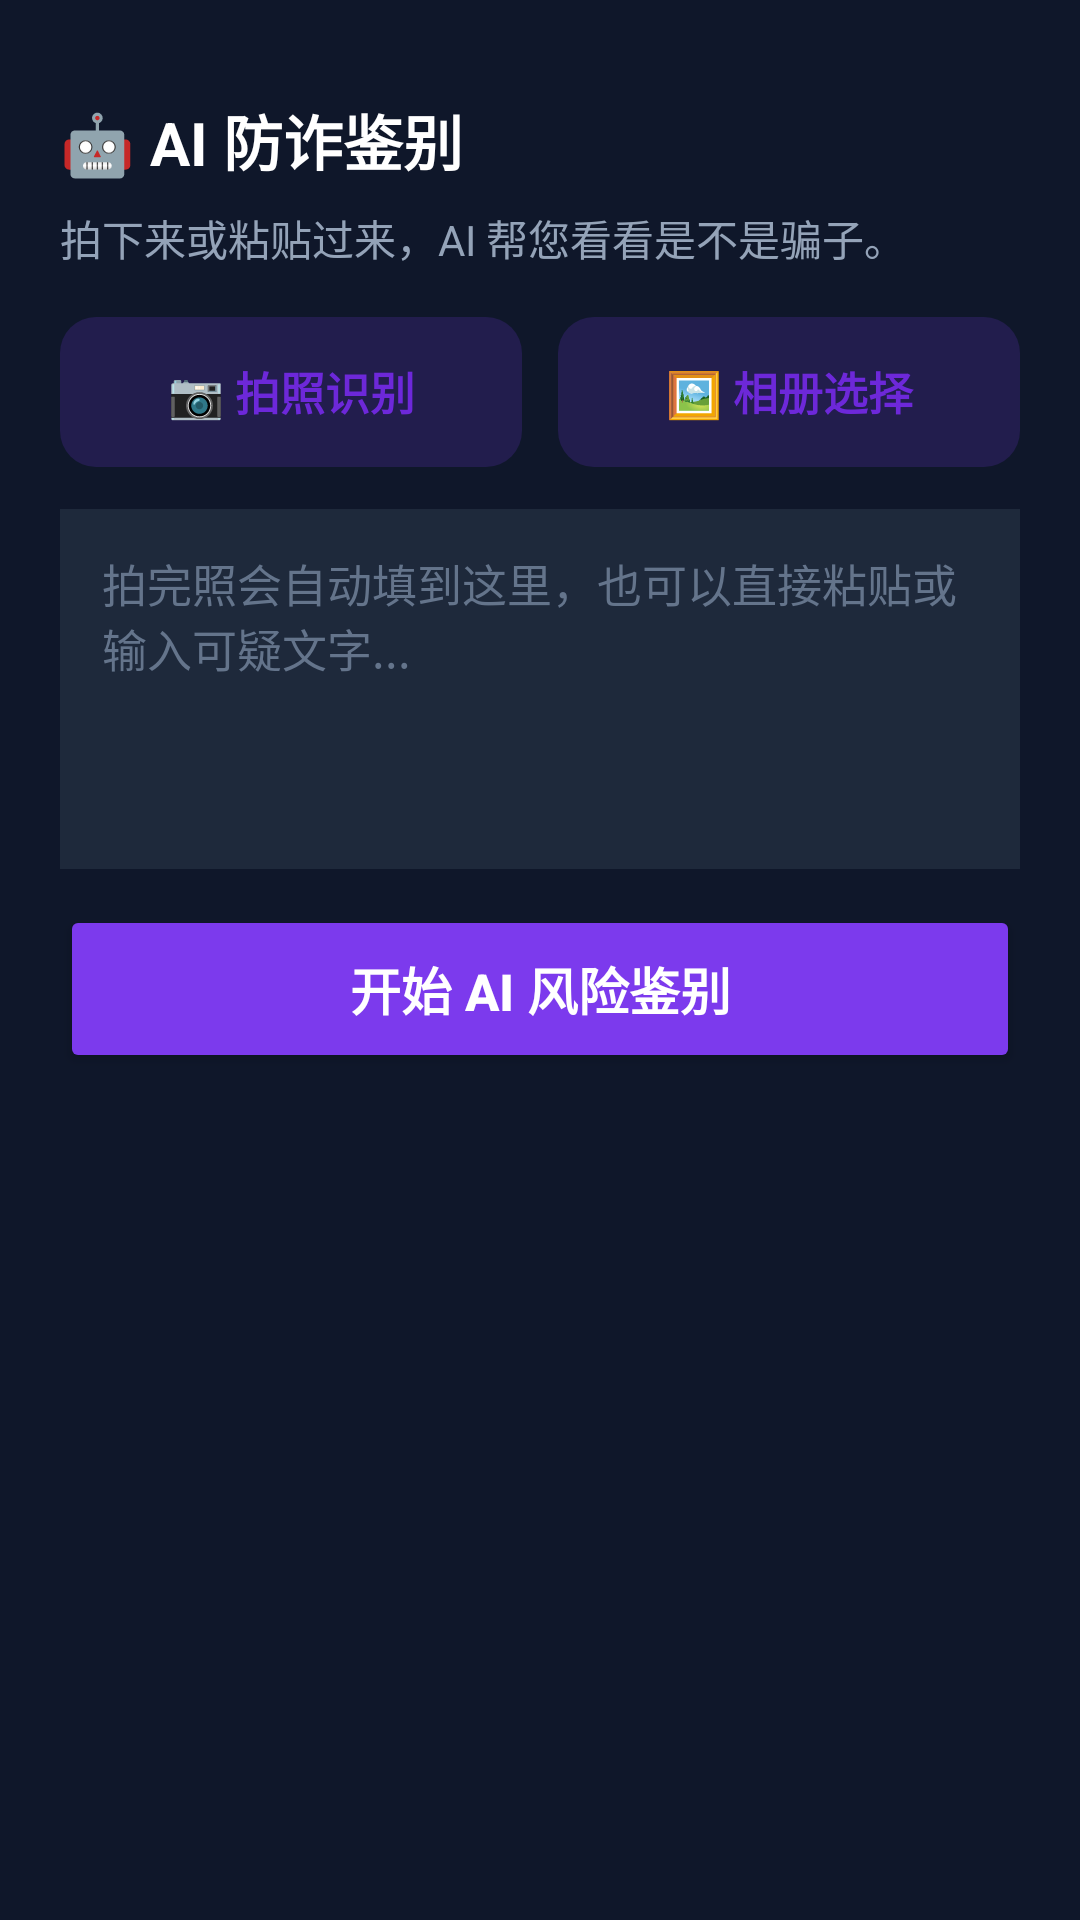

Layout XML and referenced resources for this Android screen:
<!-- AndroidManifest.xml: application theme Theme.AntiFraudGuard -->
<!-- res/layout/activity_ai_scan.xml -->
<?xml version="1.0" encoding="utf-8"?>
<LinearLayout xmlns:android="http://schemas.android.com/apk/res/android"
    android:layout_width="match_parent"
    android:layout_height="match_parent"
    android:orientation="vertical"
    android:background="?attr/appBg">

    <ScrollView
        android:layout_width="match_parent"
        android:layout_height="match_parent">

        <LinearLayout
            android:layout_width="match_parent"
            android:layout_height="wrap_content"
            android:orientation="vertical"
            android:padding="20dp">

            <TextView
                android:layout_width="wrap_content"
                android:layout_height="wrap_content"
                android:text="🤖 AI 防诈鉴别"
                android:textColor="?attr/appText"
                android:textSize="20sp"
                android:textStyle="bold"
                android:layout_marginTop="12dp" />

            <TextView
                android:layout_width="wrap_content"
                android:layout_height="wrap_content"
                android:text="拍下来或粘贴过来，AI 帮您看看是不是骗子。"
                android:textColor="?attr/appTextDim"
                android:textSize="14sp"
                android:layout_marginTop="8dp" />

            
            <LinearLayout
                android:layout_width="match_parent"
                android:layout_height="wrap_content"
                android:layout_marginTop="16dp"
                android:orientation="horizontal">

                <TextView
                    android:id="@+id/btn_photo"
                    android:layout_width="0dp"
                    android:layout_height="50dp"
                    android:layout_weight="1"
                    android:layout_marginEnd="6dp"
                    android:background="@drawable/bg_btn_tonal_purple"
                    android:gravity="center"
                    android:text="📷 拍照识别"
                    android:textColor="@color/c_accent_purple"
                    android:textSize="15sp"
                    android:textStyle="bold" />

                <TextView
                    android:id="@+id/btn_gallery"
                    android:layout_width="0dp"
                    android:layout_height="50dp"
                    android:layout_weight="1"
                    android:layout_marginStart="6dp"
                    android:background="@drawable/bg_btn_tonal_purple"
                    android:gravity="center"
                    android:text="🖼️ 相册选择"
                    android:textColor="@color/c_accent_purple"
                    android:textSize="15sp"
                    android:textStyle="bold" />
            </LinearLayout>

            <EditText
                android:id="@+id/et_scan_input"
                android:layout_width="match_parent"
                android:layout_height="120dp"
                android:hint="拍完照会自动填到这里，也可以直接粘贴或输入可疑文字..."
                android:textColor="?attr/appText"
                android:textColorHint="#64748B"
                android:background="?attr/appCard"
                android:padding="14dp"
                android:layout_marginTop="14dp"
                android:gravity="top|start"
                android:inputType="textMultiLine"
                android:textSize="15sp" />

            <Button
                android:id="@+id/btn_do_scan"
                android:layout_width="match_parent"
                android:layout_height="56dp"
                android:text="开始 AI 风险鉴别"
                android:textSize="17sp"
                android:backgroundTint="#7C3AED"
                android:textColor="#FFFFFF"
                android:textStyle="bold"
                android:layout_marginTop="12dp" />

            
            <LinearLayout
                android:id="@+id/ll_verdict"
                android:layout_width="match_parent"
                android:layout_height="wrap_content"
                android:orientation="vertical"
                android:padding="16dp"
                android:layout_marginTop="16dp"
                android:visibility="gone">

                <TextView
                    android:id="@+id/tv_verdict_title"
                    android:layout_width="match_parent"
                    android:layout_height="wrap_content"
                    android:textSize="17sp"
                    android:textStyle="bold"
                    android:textColor="#FFFFFF" />

                <TextView
                    android:id="@+id/tv_verdict_detail"
                    android:layout_width="match_parent"
                    android:layout_height="wrap_content"
                    android:layout_marginTop="6dp"
                    android:textSize="13.5sp"
                    android:lineSpacingMultiplier="1.35" />
            </LinearLayout>

            <TextView
                android:id="@+id/tv_scan_result"
                android:layout_width="match_parent"
                android:layout_height="wrap_content"
                android:textColor="?attr/appText"
                android:textSize="14.5sp"
                android:background="?attr/appCard"
                android:padding="14dp"
                android:layout_marginTop="12dp"
                android:layout_marginBottom="24dp"
                android:lineSpacingMultiplier="1.5"
                android:visibility="gone" />

        </LinearLayout>
    </ScrollView>

</LinearLayout>
<!-- resources referenced by this layout -->
<resources>
  <!-- drawable bg_btn_tonal_purple (drawable) -->
  <?xml version="1.0" encoding="utf-8"?>
  <shape xmlns:android="http://schemas.android.com/apk/res/android" android:shape="rectangle">
      <solid android:color="#2E7C3AED" />
      <corners android:radius="12dp" />
  </shape>
  <style name="Theme.AntiFraudGuard" parent="Theme.MaterialComponents.NoActionBar">
          
          <item name="colorPrimary">@color/blue_500</item>
          <item name="colorPrimaryVariant">@color/blue_700</item>
          <item name="colorOnPrimary">@color/white</item>
          
          <item name="colorSecondary">@color/emerald_500</item>
          <item name="colorSecondaryVariant">@color/emerald_700</item>
          <item name="colorOnSecondary">@color/white</item>
  
          <item name="appBg">#0F172A</item>
          <item name="appCard">#1E293B</item>
          <item name="appCardAlt">#26314A</item>
          <item name="appText">#FFFFFF</item>
          <item name="appTextDim">#94A3B8</item>
          <item name="appDivider">#334155</item>
          <item name="appInputBg">#26314A</item>
          <item name="appInputText">#FFFFFF</item>
  
          
          <item name="appDangerBgSoft">#3F1A1E</item>
          <item name="appWarnBgSoft">#3A2E12</item>
          <item name="appWarnTextStrong">#FCD34D</item>
          <item name="appWarnTextDim">#D4B36A</item>
          <item name="appDangerTextStrong">#FCA5A5</item>
          <item name="appDangerTextDim">#DCA9A9</item>
  
          
          <item name="android:statusBarColor">#0F172A</item>
          <item name="android:windowBackground">#0F172A</item>
          <item name="android:navigationBarColor">#0F172A</item>
      </style>
  <color name="blue_500">#3B82F6</color>
  <color name="blue_700">#1D4ED8</color>
  <color name="white">#FFFFFFFF</color>
  <color name="emerald_500">#10B981</color>
  <color name="emerald_700">#047857</color>
</resources>
